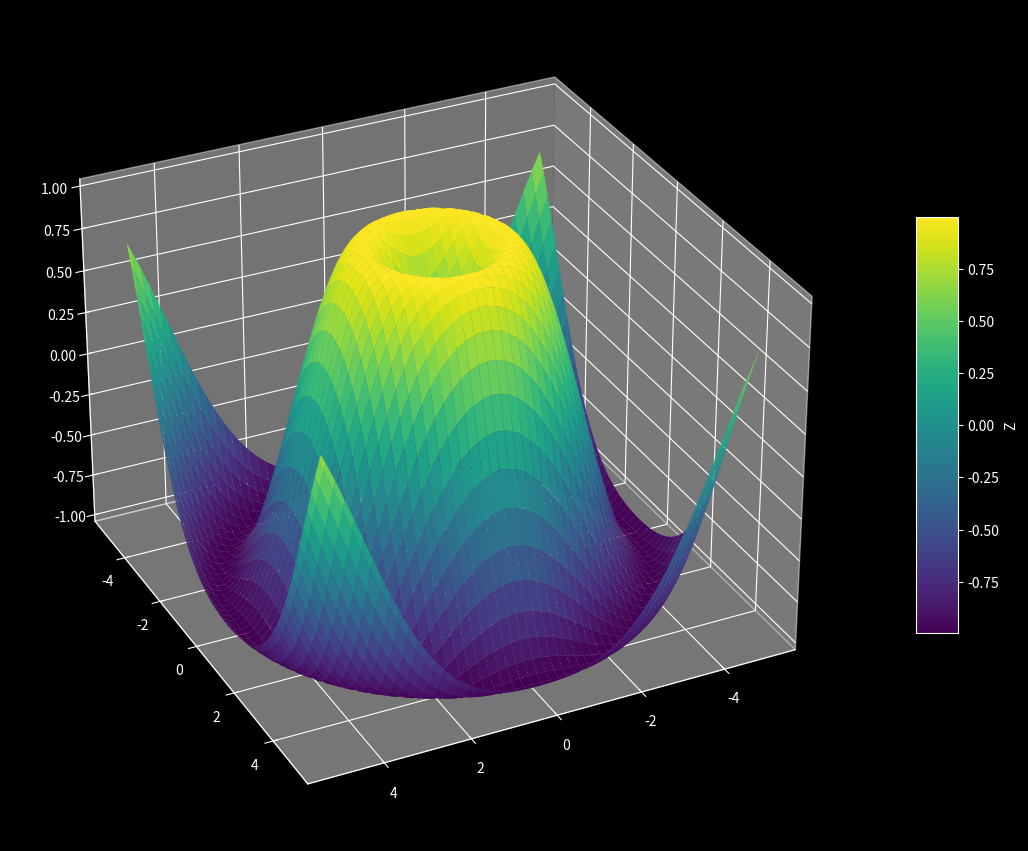

Here is the Python script that generated this plot: (Note: this script raises an exception after producing the figure.)
#!/usr/bin/python3

import numpy as np
import matplotlib.pyplot as plt
from matplotlib.animation import FuncAnimation


def animate_rotate( X, Y, Z, 
                    filename="animate_rotate.mp4",
                    pixel_size=(1920, 1080), 
                    dpi=100, 
                    colormap='viridis',
                    elev=30, 
                    frames=360, 
                    interval=30, 
                    fps=30,
                    cb_enable=False,
                    cb_title="Z"):
    """
    Creates and saves a 3D animation of the surface Z = f(X, Y).

    Args:
        X (array-like): 2D array of X coordinates of the surface.
        Y (array-like): 2D array of Y coordinates of the surface.
        Z (array-like): 2D array of Z values of the surface.
        filename (str, optional): Output file name. Default is 'animate_rotate.mp4'.
        pixel_size (tuple, optional): Figure size in pixels (width, height). Default is (1920, 1080).
        dpi (int, optional): Figure resolution in dots per inch. Default is 100.
        colormap (str, optional): Colormap for the surface. Default is 'viridis'.
        elev (float, optional): Initial elevation of the camera. Default is 30.
        frames (int, optional): Total number of frames in the animation. Default is 360.
        interval (int, optional): Interval between frames in milliseconds. Default is 30.
        fps (int, optional): Frames per second for the video. Default is 30.
        cb_enable (bool, optional): Enable colorbar. Default False.
        cb_title (str, optional): Title of colorbar. Default "Z".

    Returns:
        None
    """
    width, height = pixel_size
    figsize = (width / dpi, height / dpi)  # calcula tamanho em polegadas
    fig = plt.figure(figsize=figsize, dpi=dpi)
    ax = fig.add_subplot(111, projection='3d')
    hd_surf = ax.plot_surface(X, Y, Z, cmap=colormap)
    
    # Barra de cores
    if cb_enable:
        fig.colorbar(hd_surf, ax=ax, shrink=0.5, aspect=10, label=cb_title)
    
    def update(frame):
        ax.view_init(elev=elev, azim=frame)
        return []

    def progresso(frame_number, total_frames):
        print(f"Renderizando frame {frame_number+1}/{total_frames}", end='\r')

    ani = FuncAnimation(fig, update, frames=frames, interval=interval, blit=False)

    ani.save(
        filename,
        writer='ffmpeg',
        fps=fps,
        dpi=dpi,
        progress_callback=progresso
    )
    print(f"\nVídeo salvo em {width}x{height} pixels como '{filename}'")


if __name__ == "__main__":
    plt.style.use('dark_background')

    X = np.linspace(-5, 5, 100)
    Y = np.linspace(-5, 5, 100)
    X, Y = np.meshgrid(X, Y)
    Z = np.sin(np.sqrt(X**2 + Y**2))

    animate_rotate(X, Y, Z, cb_enable=True)


